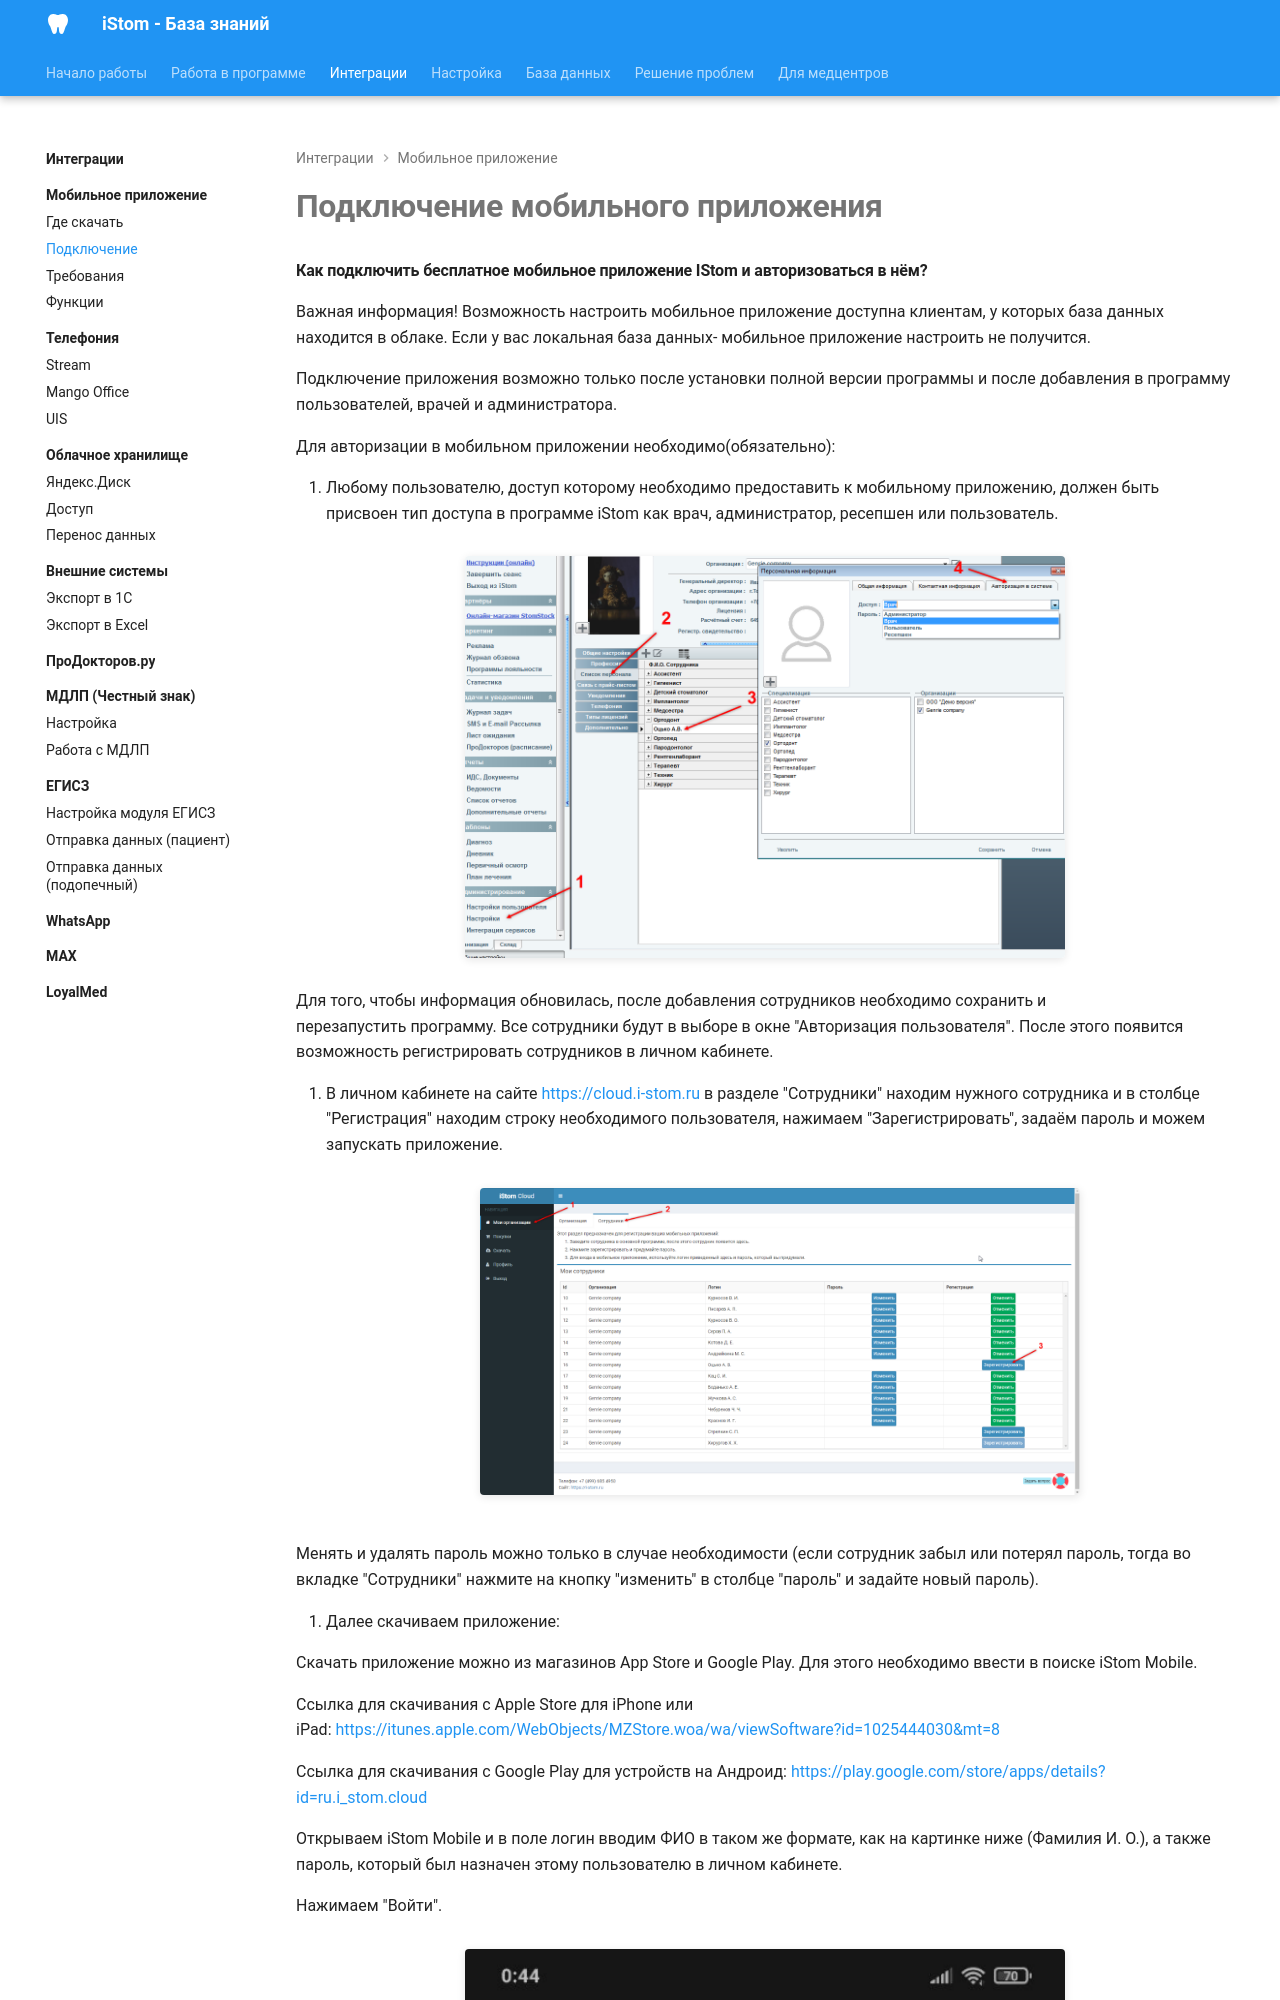

repository: boodaloo/istom-docs · page: integrations/mobile-app/setup/index.html · generator: mkdocs

# Подключение мобильного приложения

#### Как подключить бесплатное мобильное приложение IStom и авторизоваться в нём?

Важная информация! Возможность настроить мобильное приложение доступна клиентам, у которых база данных находится в облаке. Если у вас локальная база данных- мобильное приложение настроить не получится.

Подключение приложения возможно только после установки полной версии программы и после добавления в программу пользователей, врачей и администратора.

Для авторизации в мобильном приложении необходимо(обязательно):

1. Любому пользователю, доступ которому необходимо предоставить к мобильному приложению, должен быть присвоен тип доступа в программе iStom как врач, администратор, ресепшен или пользователь.

![](../../images/extracted/Mob_подлкючить/image1.png)

Для того, чтобы информация обновилась, после добавления сотрудников необходимо сохранить и перезапустить программу. Все сотрудники будут в выборе в окне "Авторизация пользователя". После этого появится возможность регистрировать сотрудников в личном кабинете.
